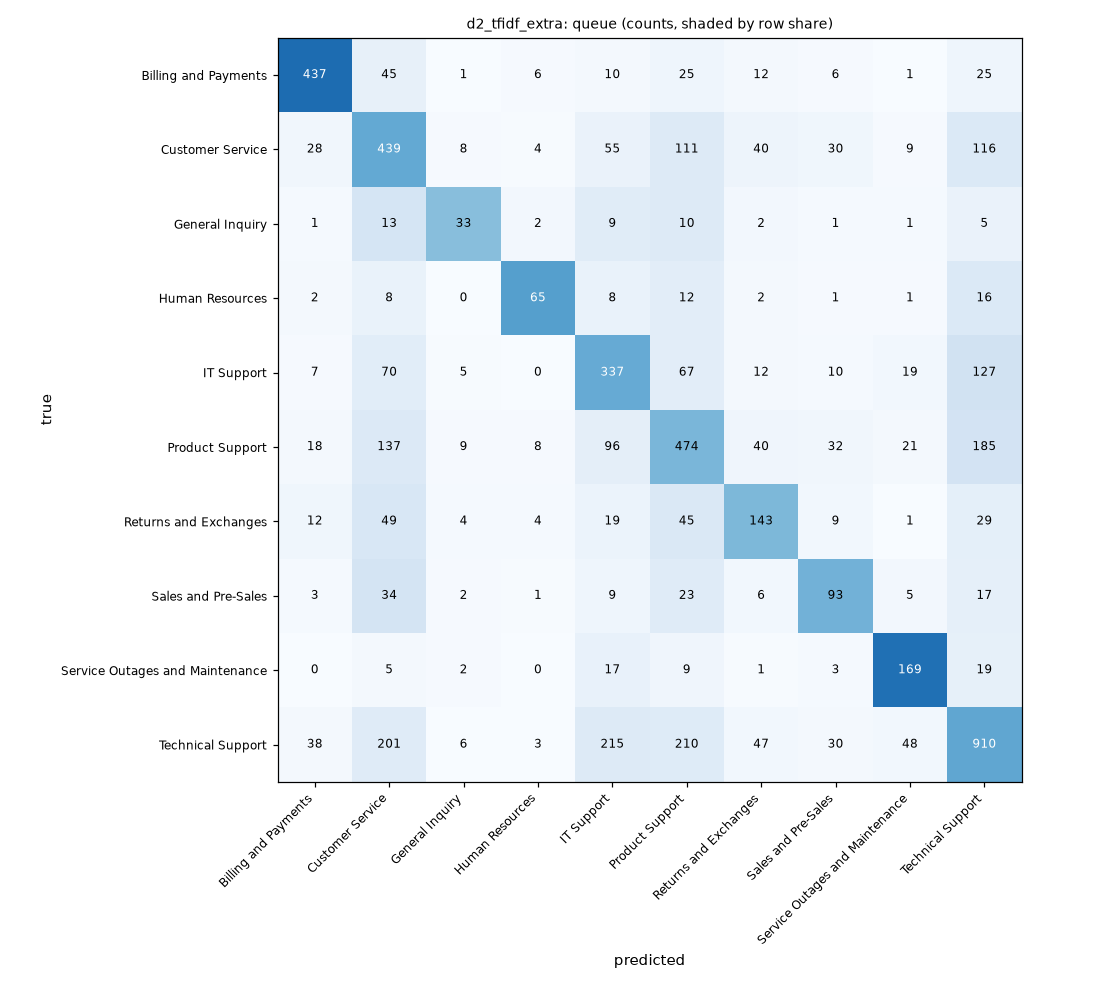

The file beside this chart, header and first rows:
true, Billing and Payments, Customer Service, General Inquiry, Human Resources, IT Support, Product Support, Returns and Exchanges, Sales and Pre-Sales, Service Outages and Maintenance, Technical Support
Billing and Payments, 437, 45, 1, 6, 10, 25, 12, 6, 1, 25
Customer Service, 28, 439, 8, 4, 55, 111, 40, 30, 9, 116
General Inquiry, 1, 13, 33, 2, 9, 10, 2, 1, 1, 5
Human Resources, 2, 8, 0, 65, 8, 12, 2, 1, 1, 16
IT Support, 7, 70, 5, 0, 337, 67, 12, 10, 19, 127
Product Support, 18, 137, 9, 8, 96, 474, 40, 32, 21, 185
Returns and Exchanges, 12, 49, 4, 4, 19, 45, 143, 9, 1, 29
Sales and Pre-Sales, 3, 34, 2, 1, 9, 23, 6, 93, 5, 17
Service Outages and Maintenance, 0, 5, 2, 0, 17, 9, 1, 3, 169, 19
Technical Support, 38, 201, 6, 3, 215, 210, 47, 30, 48, 910
